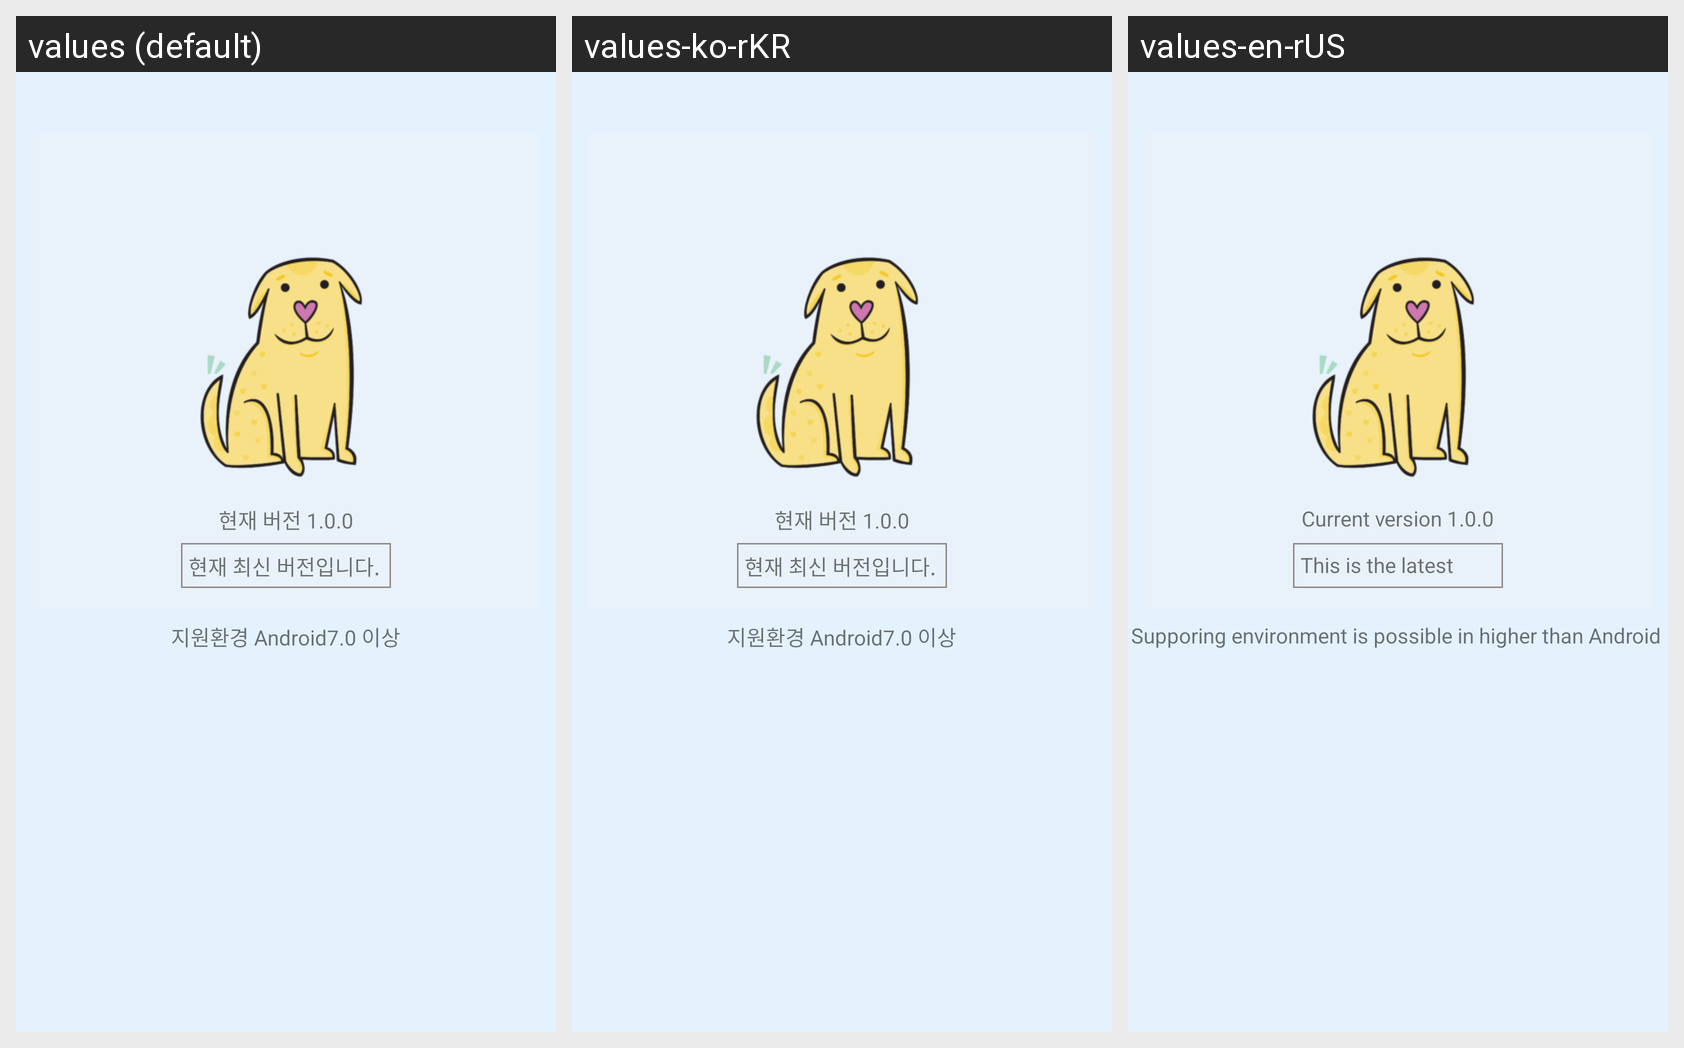

Here is an Android app screen in its default locale and in the app's own translations. Write out the translated-string differences for the strings that appear on this screen.
Android screen res/layout/activity_menu__version.xml rendered under 3 locales, left to right: values (default), values-ko-rKR, values-en-rUS. Device: Nexus 5 (rendered at 1080×1920; each locale shown at half size, 540×960, under a caption strip naming it); theme AppTheme.
Strings drawn on this screen, with the default value and each locale's value (text and hints the layout hard-codes, and strings that could not be matched under every locale, appear in the picture but are not listed):

textView10
  values: 현재 버전 1.0.0
  values-ko-rKR: 현재 버전 1.0.0
  values-en-rUS: Current version 1.0.0

textView12
  values: 현재 최신 버전입니다.
  values-ko-rKR: 현재 최신 버전입니다.
  values-en-rUS: This is the latest version.

textView13
  values: 지원환경 Android7.0 이상
  values-ko-rKR: 지원환경 Android7.0 이상
  values-en-rUS: Supporing environment is possible in higher than Android 7.0
